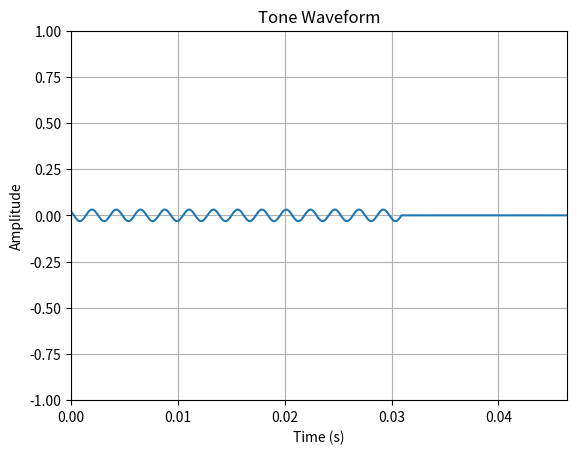

Source code (Python):
import numpy as np
import matplotlib.pyplot as plt

class Tone:
    def __init__(self, frequency=440.0, amplitude=0.5, sample_rate=44100, duration=5.0):
        self.frequency = frequency
        self.amplitude = amplitude
        self.sample_rate = sample_rate
        self.ts = np.arange(int(sample_rate * duration)) / sample_rate
        self.sine_table = self.amplitude * np.sin(2 * np.pi * self.frequency * self.ts)
        self.reduce_line = 1 / (1 + 3 * self.ts)
        self.signal = self.sine_table * self.reduce_line
        self.playing = False
        #plt.plot(self.ts, self.signal)

    def down(self):
        self.chunk_idx = 0
        self.playing = True

    def get_chunk(self, chunk_size):
        if not self.playing: return np.zeros(chunk_size)
        chunk = self.signal[self.chunk_idx:self.chunk_idx + chunk_size]
        if chunk.size < chunk_size:
            self.playing = False # over
            chunk = np.pad(chunk, (0, chunk_size - chunk.size), 'constant')
        self.chunk_idx += chunk_size
        return chunk

    def up(self):
        self.playing = False

if __name__ == "__main__":
    chunk_size = 2048
    plt.ion()
    fig, ax = plt.subplots()
    ax.set_xlim(0, chunk_size/44100)
    ax.set_ylim(-1, 1)
    ax.set_xlabel("Time (s)")
    ax.set_ylabel("Amplitude")
    ax.set_title("Tone Waveform")
    ax.grid(True)
    line, = ax.plot([], [], lw=1.5)

    tone = Tone()
    tone.down()
    
    x = tone.ts[:chunk_size]
    while tone.playing:
        chunk = tone.get_chunk(chunk_size)
        line.set_data(x, chunk)
        fig.canvas.draw()
        fig.canvas.flush_events()
        plt.pause(0.01)
